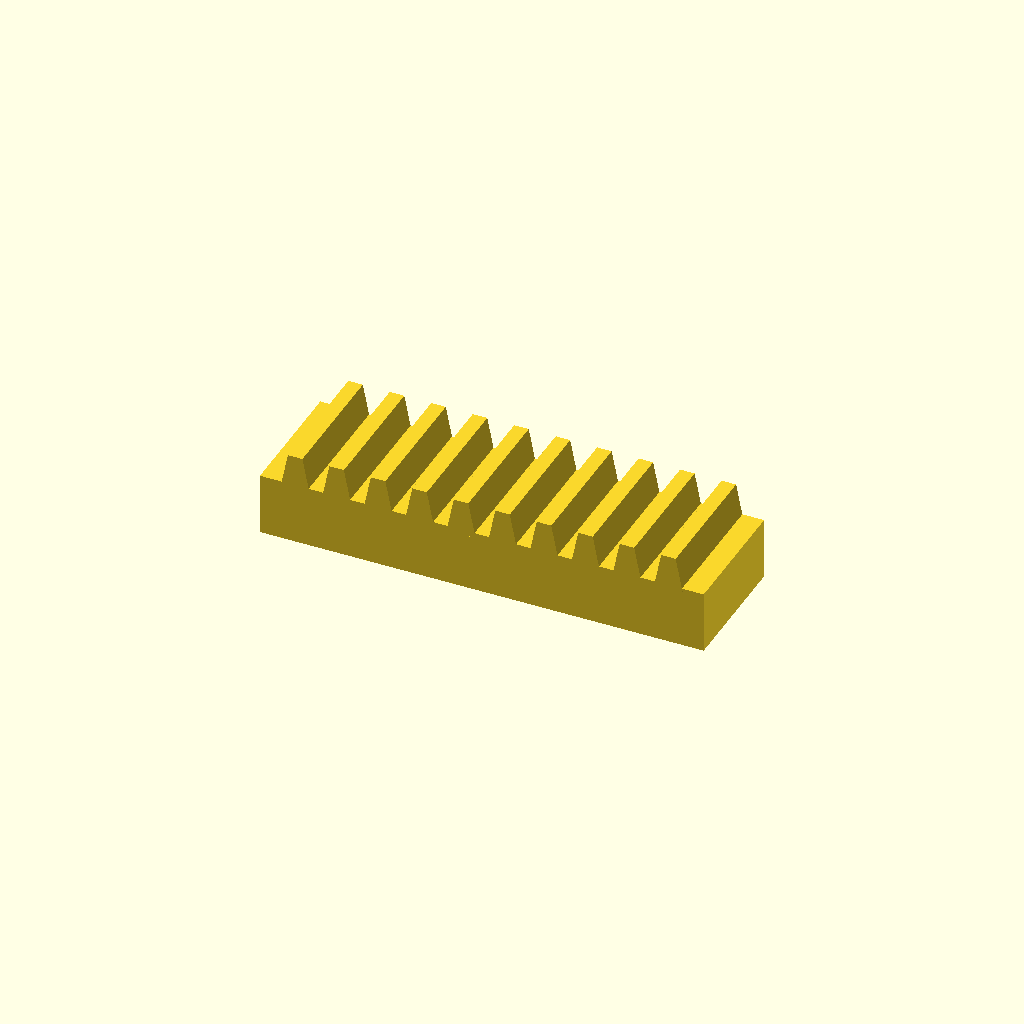
Cell 1 — every parameter at its default value.
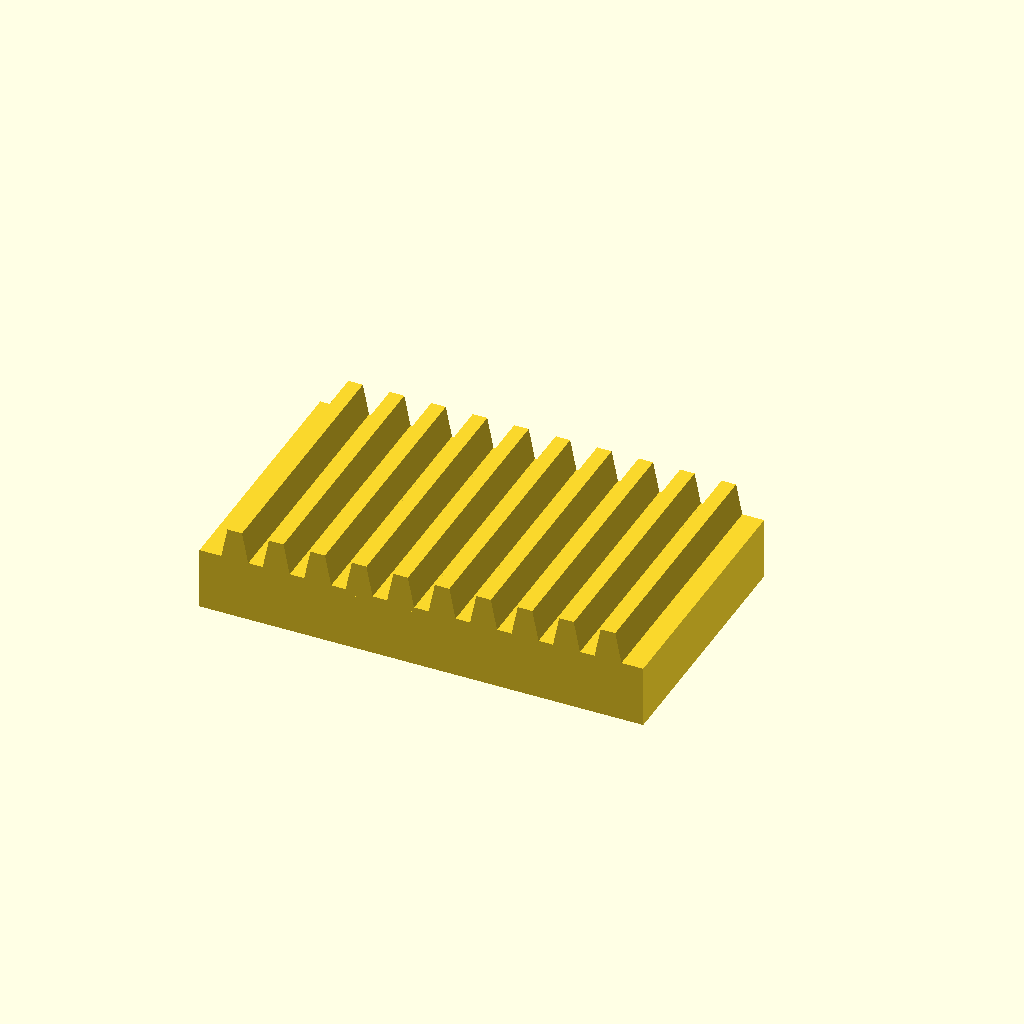
Cell 2 — bar_w set to 50, the other parameters unchanged.
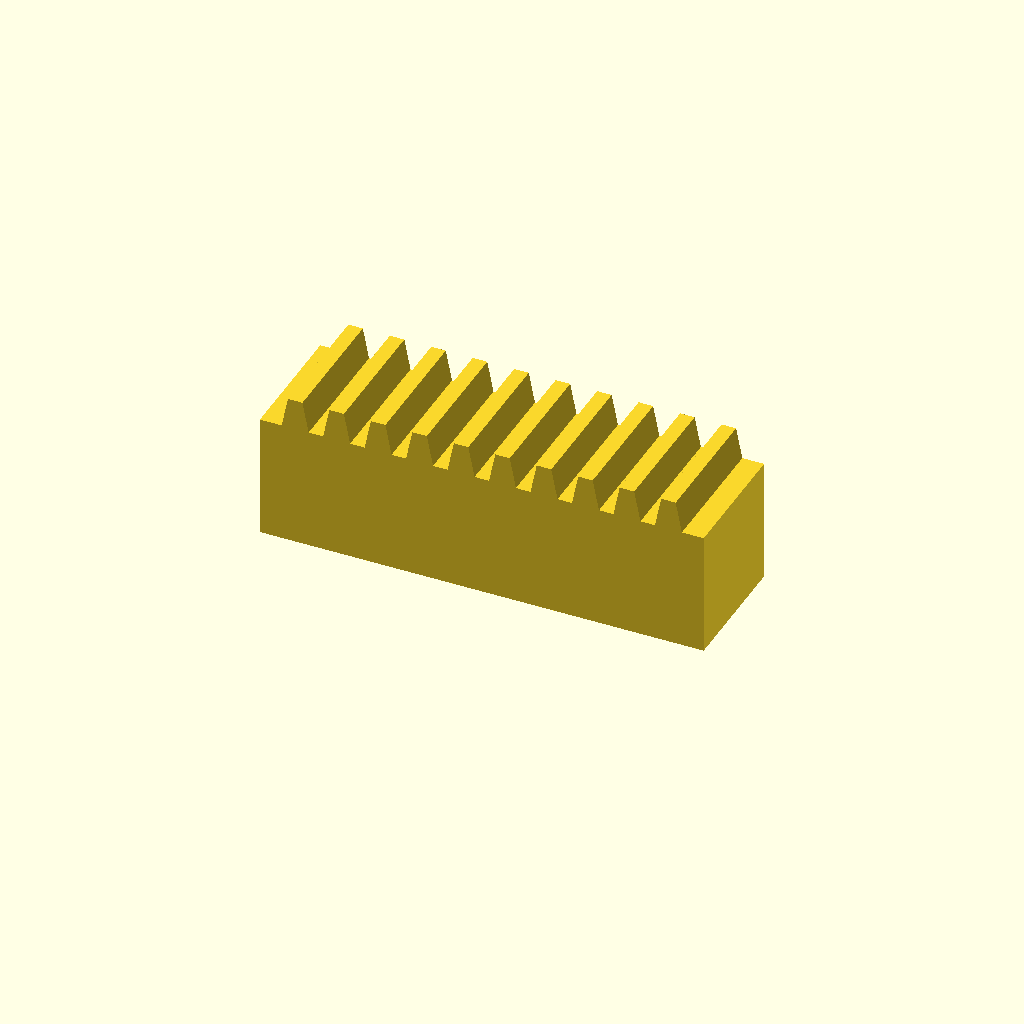
Cell 3 — bar_h set to 24, the other parameters unchanged.
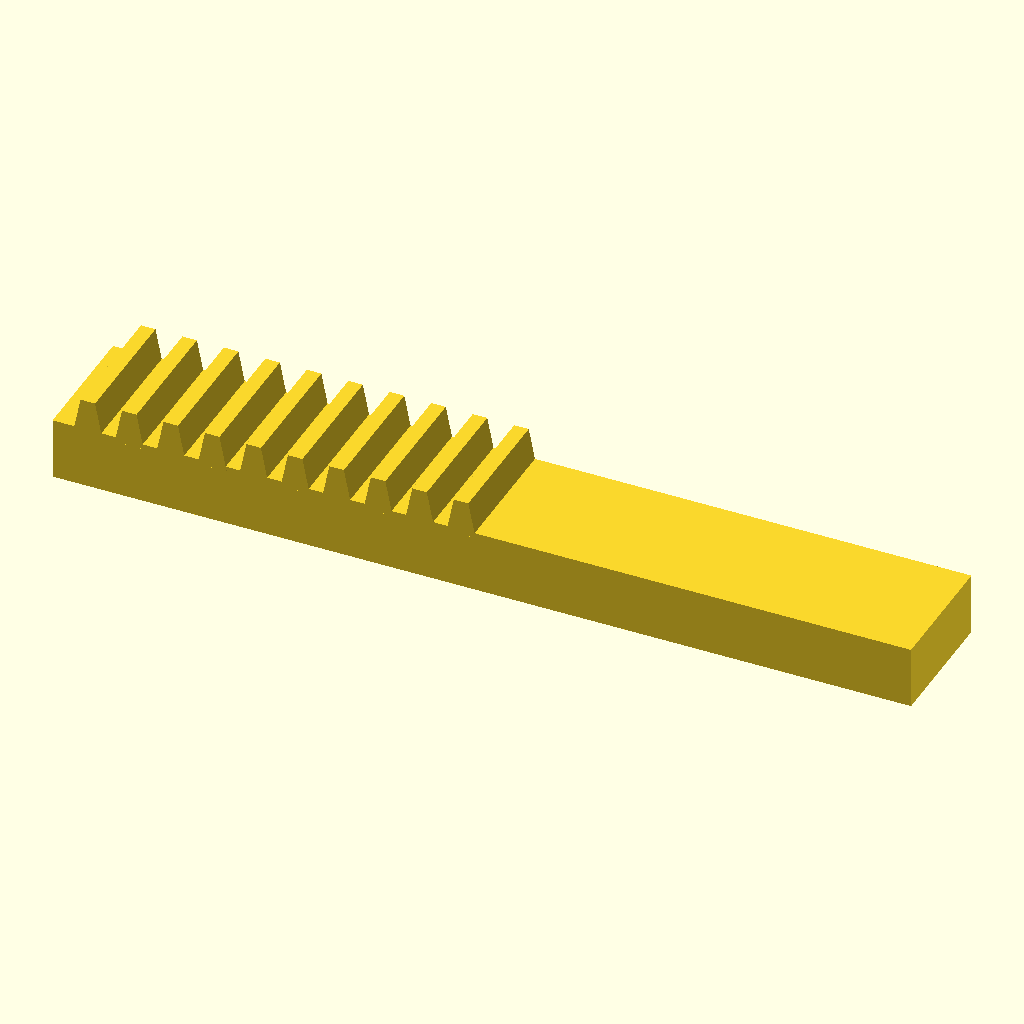
Cell 4 — teeth set to 20, the other parameters unchanged.
One fixed orthographic camera (rotation 55°, 0°, 25°; colour scheme Cornfield) for every cell.
Source of the model, optional_data/data/place1/rackbars/part_0088.scad:
$fn = 32;

// ----------------------------------------------------------------------
// Toothed rack, 10 teeth
// 8 mm pitch, 6 mm teeth
// ----------------------------------------------------------------------

// --- parameters (mm) ---
bar_w = 25;      // bar width (Y)
seat_tol = 0.1;  // tolerance at the seating features
free_tol = 0.3;  // general tolerance on the free sizes
bar_h = 12;      // bar height (Z)
teeth = 10;      // number of teeth
pitch = 8;       // tooth pitch
tooth_h = 6;     // tooth height above the bar
root_w = 5.6;    // tooth width at the root
crest_w = 2.8;   // tooth width at the crest

// --- derived feature positions (mm) ---
span = (teeth - 1) * pitch;  // = 72   distance between the outer teeth
bar_l = span + root_w + 8;   // = 85.6   bar length: teeth plus 4 mm at each end
tooth_x = -span / 2;         // = -36   X of the first tooth
height = bar_h + tooth_h;    // = 18   overall height
feature_centers = [
  [tooth_x + 0 * pitch, -bar_w / 2],
  [tooth_x + 1 * pitch, -bar_w / 2],
  [tooth_x + 2 * pitch, -bar_w / 2],
  [tooth_x + 3 * pitch, -bar_w / 2],
  [tooth_x + 4 * pitch, -bar_w / 2],
  [tooth_x + 5 * pitch, -bar_w / 2],
  [tooth_x + 6 * pitch, -bar_w / 2],
  [tooth_x + 7 * pitch, -bar_w / 2],
  [tooth_x + 8 * pitch, -bar_w / 2],
  [tooth_x + 9 * pitch, -bar_w / 2]
];   // tooth centre line, drives the tooth loop

// bar with a rack of teeth, one extruded trapezoium per centre
module rack_tooth() {
  linear_extrude(height = bar_w)
    polygon(points = [
      [0, 0],
      [root_w, 0],
      [root_w / 2 + crest_w / 2, tooth_h + 1],
      [root_w / 2 - crest_w / 2, tooth_h + 1]
    ]);
}

union() {
  translate([-bar_l / 2, -bar_w, 0]) cube([bar_l, bar_w, bar_h]);
  for (centre = feature_centers)
    translate([centre[0] - root_w / 2, 0, bar_h - 1]) rotate([90, 0, 0]) rack_tooth();
}
Parameter table extracted from the source (name, type, default, range or options):
bar_w: number, default 25
seat_tol: number, default 0.1
free_tol: number, default 0.3
bar_h: number, default 12
teeth: number, default 10
pitch: number, default 8
tooth_h: number, default 6
root_w: number, default 5.6
crest_w: number, default 2.8
